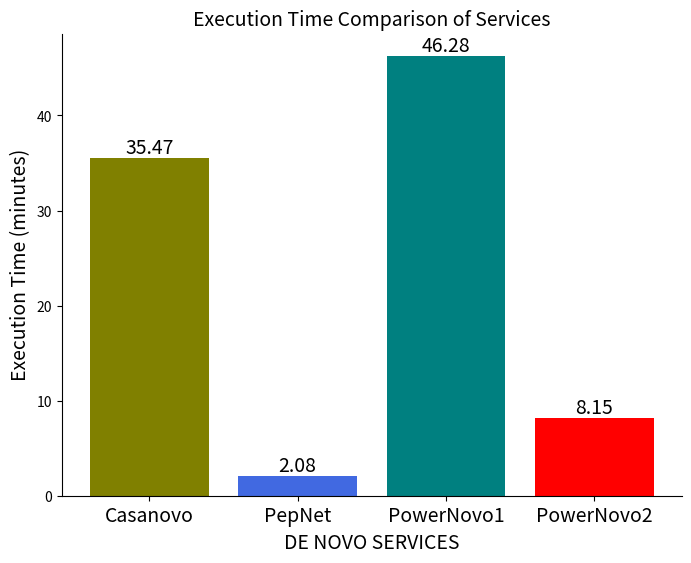

Write the Python code that produced this figure. (Note: this script raises an exception after producing the figure.)
import matplotlib.pyplot as plt


data = {'Casanovo': 35.47,
        'PepNet': 2.08,
        'PowerNovo1': 46.28,
        'PowerNovo2': 8.15}


services = list(data.keys())
execution_times = list(data.values())

plt.figure(figsize=(8, 6))  # Размер графика
plt.bar(services, execution_times, color=['olive', 'royalblue',  'teal', 'r', 'navy'])

plt.title('Execution Time Comparison of Services', fontsize=14)  # Заголовок графика
plt.xlabel('DE NOVO SERVICES', fontsize=14)  # Подпись оси X
plt.ylabel('Execution Time (minutes)', fontsize=14)  # Подпись оси Y

for i, value in enumerate(execution_times):
    plt.text(i, value + 0.5, f'{value:.2f}', ha='center', fontsize=14)

plt.xticks(services,  fontsize=14)

for pos in ['right', 'top']:
    plt.gca().spines[pos].set_visible(False)

# Упрощаем отображение сетки



plt.savefig('/Data/benchmark/results/denovo_speed.png')
